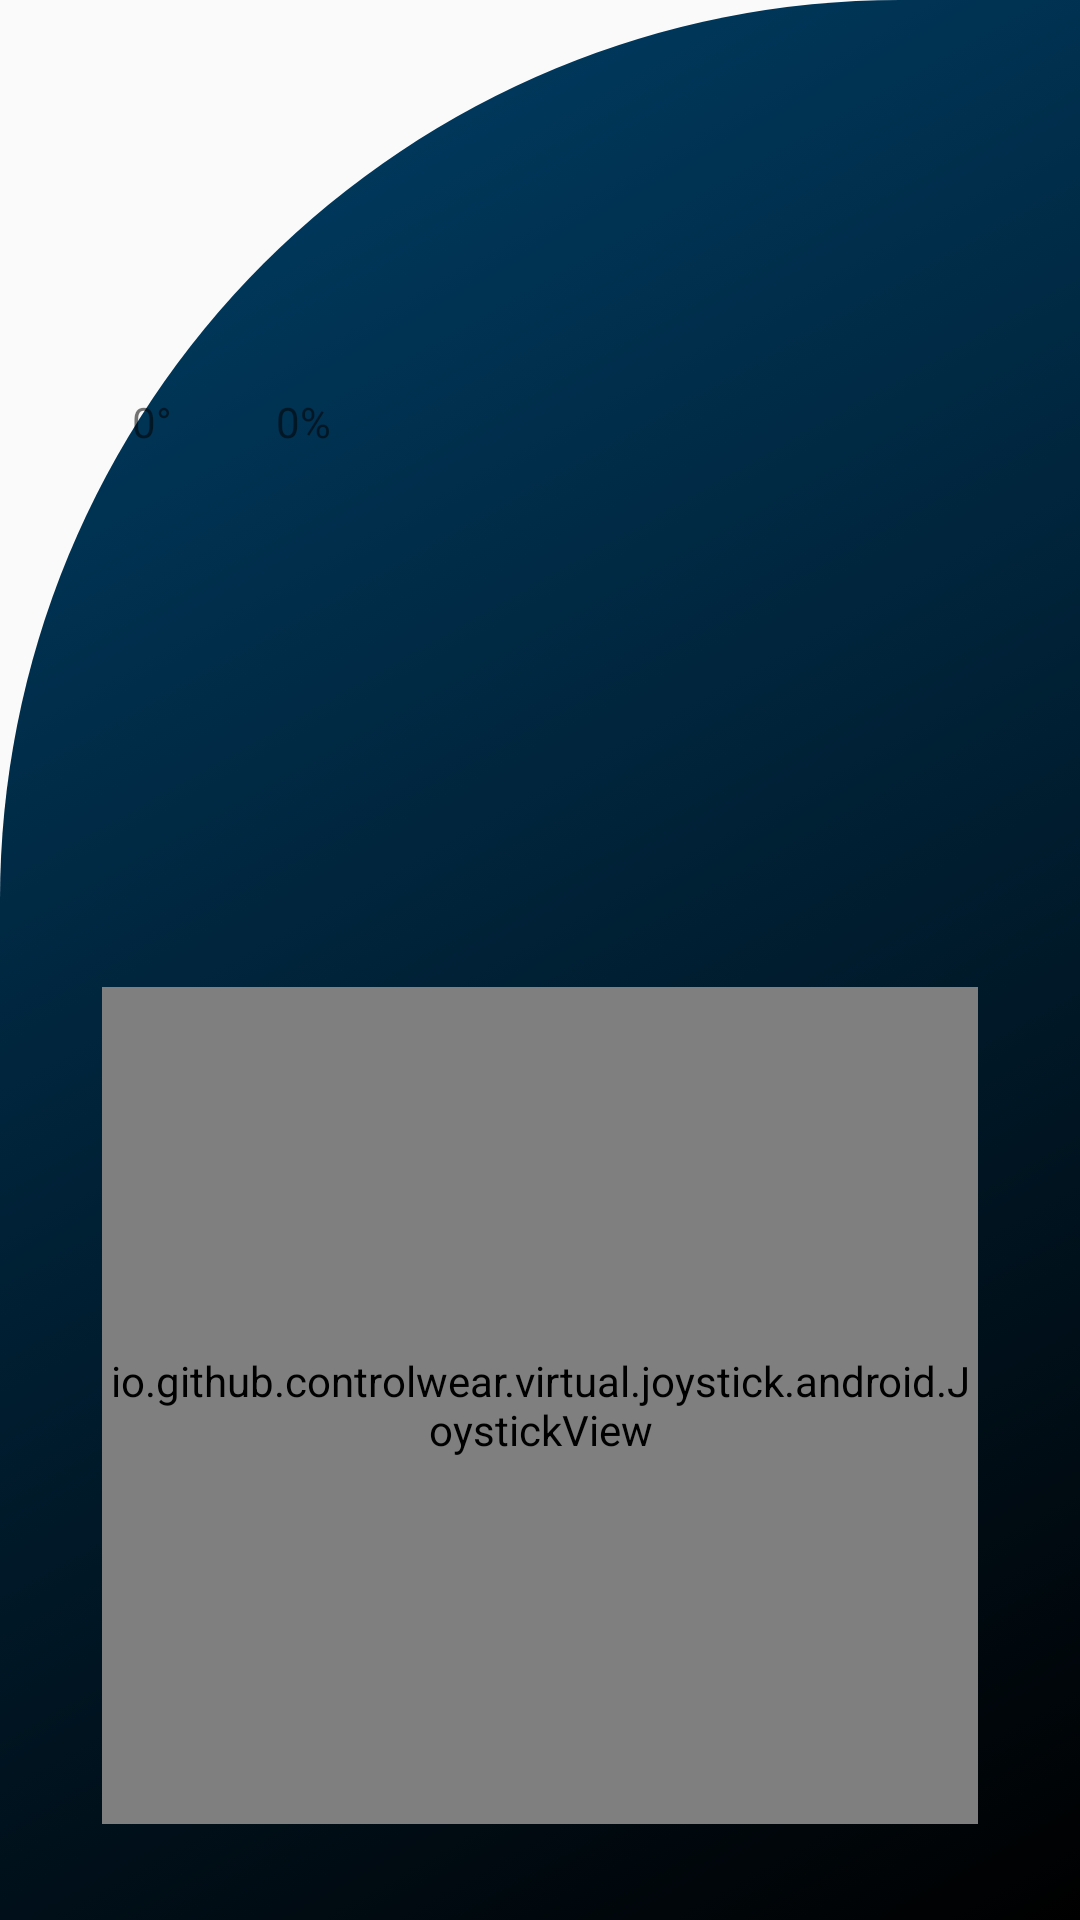

Here is an Android app screen rendered from its layout file. Give the layout XML and the strings, colors and styles it references.
<!-- AndroidManifest.xml: application theme Theme.ShadowApp -->
<!-- res/layout/joystick_view.xml -->
<?xml version="1.0" encoding="utf-8"?>
<androidx.constraintlayout.widget.ConstraintLayout xmlns:android="http://schemas.android.com/apk/res/android"
    xmlns:app="http://schemas.android.com/apk/res-auto"
    xmlns:tools="http://schemas.android.com/tools"
    android:layout_width="match_parent"
    android:layout_height="match_parent"
    android:background="@drawable/cut_card_background"
    tools:context=".JoystickPage">

    <ImageView
        android:id="@+id/imageView"
        android:layout_width="375dp"
        android:layout_height="339dp"
        android:contentDescription="@string/caroverlook"
        app:layout_constraintBottom_toBottomOf="parent"
        app:layout_constraintEnd_toEndOf="parent"
        app:layout_constraintStart_toStartOf="parent"
        app:layout_constraintTop_toTopOf="parent"
        app:layout_constraintVertical_bias="0.094" />

    <TextView
        android:id="@+id/textView_strength_left"
        android:layout_width="50dp"
        android:layout_height="50dp"
        android:layout_marginStart="92dp"
        android:layout_marginLeft="92dp"
        android:layout_marginBottom="148dp"
        android:text="0%"
        app:layout_constraintBottom_toTopOf="@+id/joystickView_left"
        app:layout_constraintStart_toStartOf="parent"
        app:layout_constraintTop_toBottomOf="@+id/button3"
        tools:ignore="MissingConstraints,UnknownIdInLayout" />

    <TextView
        android:id="@+id/textView_angle_left"
        android:layout_width="50dp"
        android:layout_height="50dp"
        android:layout_marginStart="44dp"
        android:layout_marginLeft="44dp"
        android:layout_marginBottom="148dp"
        android:text="0°"
        app:layout_constraintBottom_toTopOf="@+id/joystickView_left"
        app:layout_constraintStart_toStartOf="parent"
        app:layout_constraintTop_toBottomOf="@+id/button3"
        tools:ignore="MissingConstraints,UnknownIdInLayout" />

    <io.github.controlwear.virtual.joystick.android.JoystickView
        android:id="@+id/joystickView_left"
        android:layout_width="292dp"
        android:layout_height="279dp"
        android:layout_alignParentBottom="true"
        android:layout_margin="32dp"
        android:layout_marginStart="49dp"
        android:layout_marginLeft="49dp"
        android:layout_marginEnd="49dp"
        android:layout_marginRight="49dp"
        android:layout_marginBottom="36dp"
        android:background="@drawable/joystick_background"
        app:JV_buttonImage="@drawable/white_ball"
        app:JV_buttonSizeRatio="45%"
        app:JV_fixedCenter="false"
        app:layout_constraintBottom_toBottomOf="parent"
        app:layout_constraintEnd_toEndOf="parent"
        app:layout_constraintStart_toStartOf="parent" />


</androidx.constraintlayout.widget.ConstraintLayout>
<!-- resources referenced by this layout -->
<resources>
  <!-- drawable cut_card_background (drawable) -->
  <?xml version="1.0" encoding="utf-8"?>
  <selector xmlns:android="http://schemas.android.com/apk/res/android">
      <item>
          <shape
          android:shape="rectangle">
          <gradient android:angle="135"
          android:type="linear"
          android:startColor="#000"
          android:endColor="#00416A" />
          <corners android:radius="0dp" />
  
          <corners
          android:topLeftRadius="300dp"
          android:topRightRadius="0dp"/>
  
          </shape>
      </item>
  </selector>
  <!-- drawable joystick_background: png bitmap (drawable, 179575 bytes) -->
  <!-- drawable white_ball: png bitmap (drawable, 5393 bytes) -->
  <string name="caroverlook">Caroverlook</string>
  <style name="Theme.ShadowApp" parent="Theme.MaterialComponents.Light.NoActionBar.Bridge">
          
          <item name="colorPrimary">@color/purple_500</item>
          <item name="colorPrimaryVariant">@color/purple_700</item>
          <item name="colorOnPrimary">@color/white</item>
          
          <item name="colorSecondary">@color/teal_200</item>
          <item name="colorSecondaryVariant">@color/teal_700</item>
          <item name="colorOnSecondary">@color/white</item>
          
          <item name="android:statusBarColor" tools:targetApi="l">?attr/colorPrimaryVariant</item>
          
      </style>
  <!-- not gathered from this repository: default colours our renderer supplied (Android Studio template values) -->
  <color name="purple_500">#FF6200EE</color>
  <color name="purple_700">#FF3700B3</color>
  <color name="teal_200">#FF03DAC5</color>
  <color name="teal_700">#FF018786</color>
  <color name="white">#FFFFFFFF</color>
</resources>
